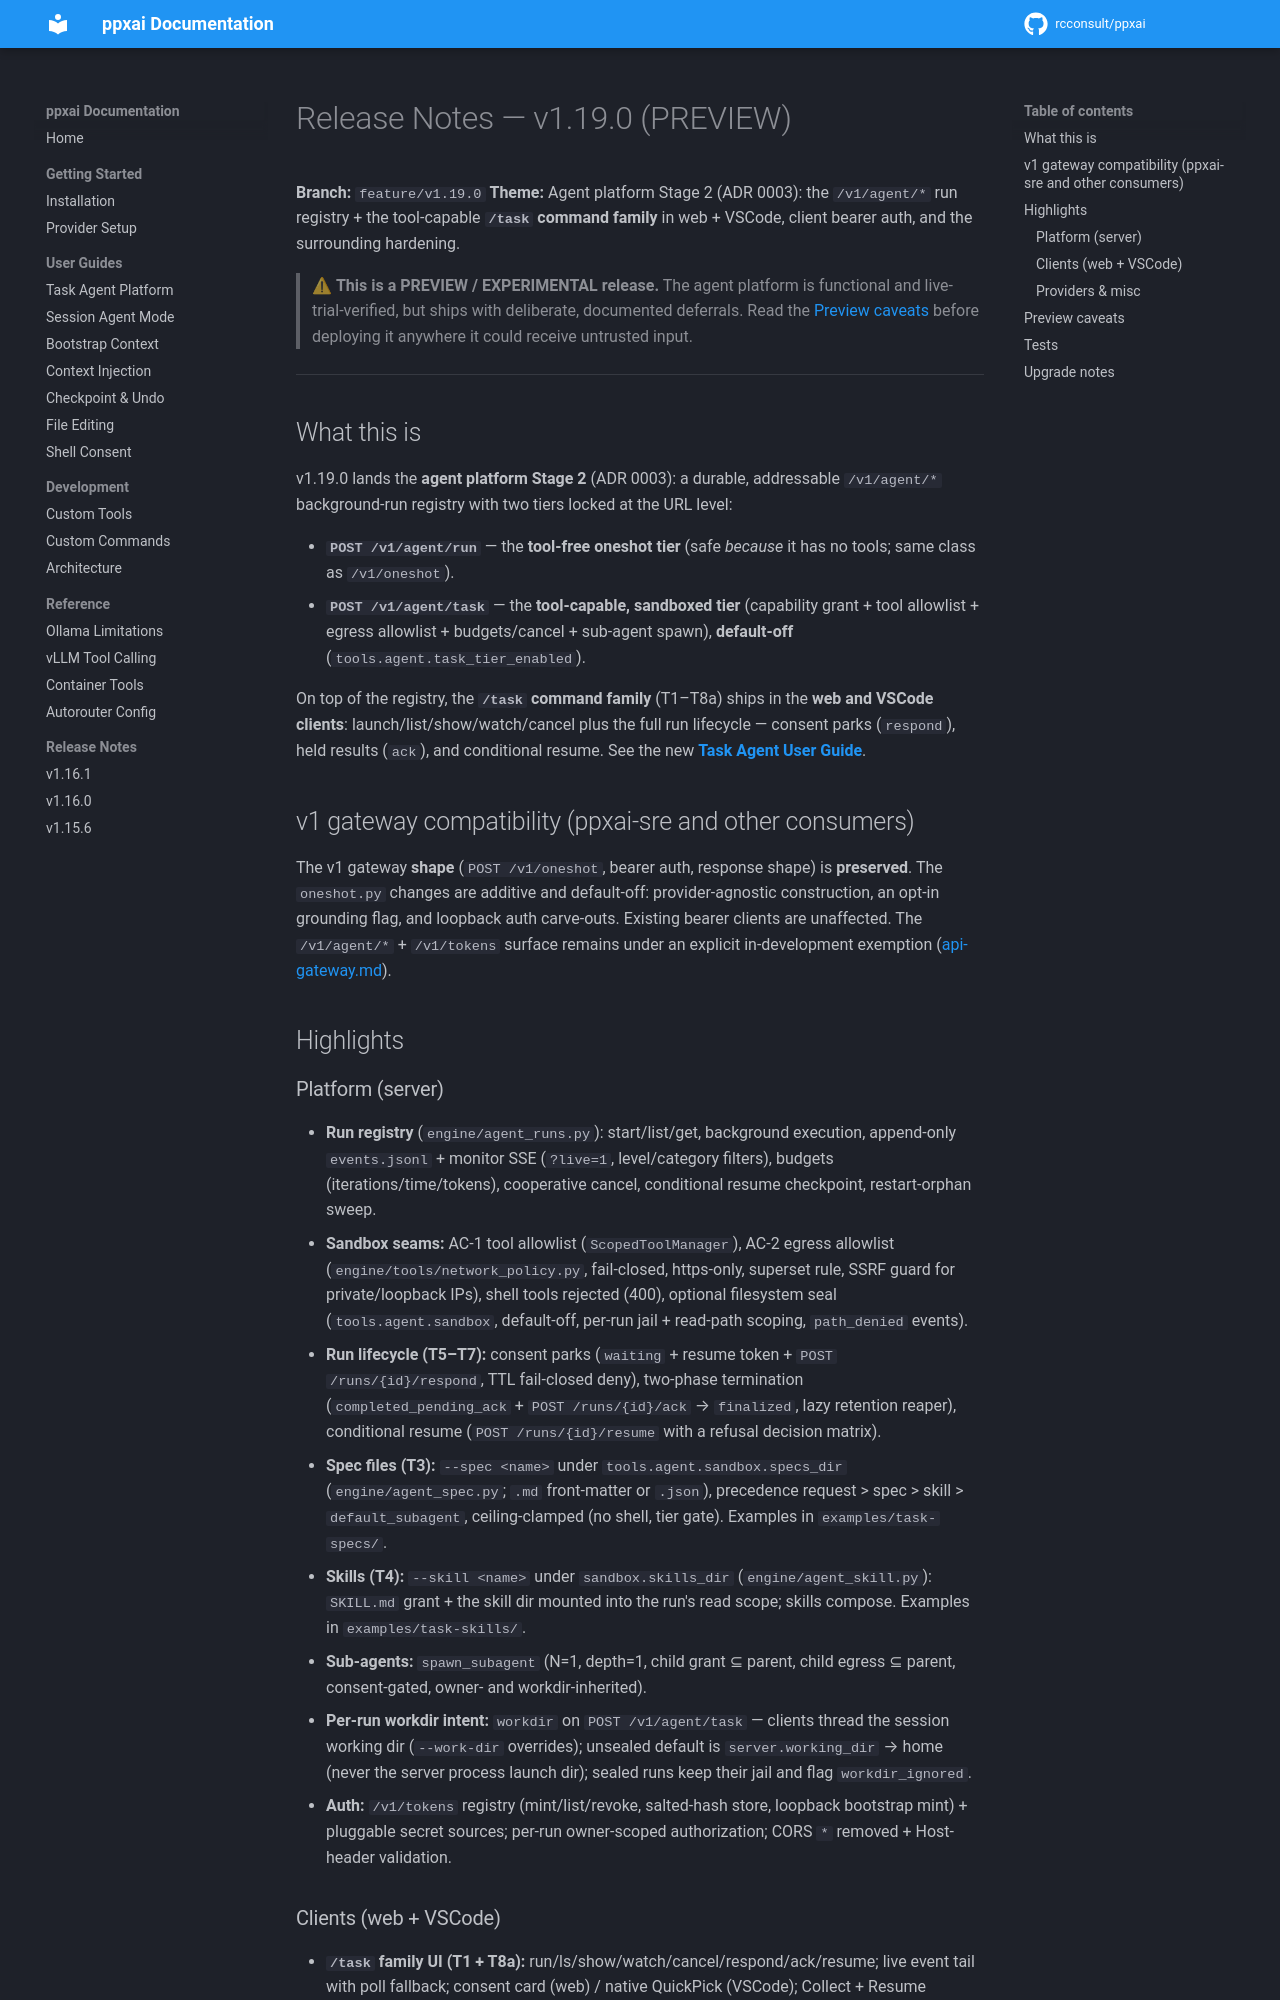

repository: rcconsult/ppxai · page: 1.19.1/release-notes-v1.19.0/index.html · generator: mkdocs

# Release Notes — v1.19.0 (PREVIEW)

**Branch:** `feature/v1.19.0`
**Theme:** Agent platform Stage 2 (ADR 0003): the `/v1/agent/*` run registry
+ the tool-capable **`/task` command family** in web + VSCode, client bearer
auth, and the surrounding hardening.

> ⚠ **This is a PREVIEW / EXPERIMENTAL release.** The agent platform is
> functional and live-trial-verified, but ships with deliberate, documented
> deferrals. Read the [Preview caveats](#preview-caveats) before deploying it
> anywhere it could receive untrusted input.

---

## What this is

v1.19.0 lands the **agent platform Stage 2** (ADR 0003): a durable, addressable
`/v1/agent/*` background-run registry with two tiers locked at the URL level:

- **`POST /v1/agent/run`** — the **tool-free oneshot tier** (safe *because* it
  has no tools; same class as `/v1/oneshot`).
- **`POST /v1/agent/task`** — the **tool-capable, sandboxed tier** (capability
  grant + tool allowlist + egress allowlist + budgets/cancel + sub-agent spawn),
  **default-off** (`tools.agent.task_tier_enabled`).

On top of the registry, the **`/task` command family** (T1–T8a) ships in the
**web and VSCode clients**: launch/list/show/watch/cancel plus the full run
lifecycle — consent parks (`respond`), held results (`ack`), and conditional
resume. See the new **[Task Agent User Guide](task-agent-guide.md)**.

## v1 gateway compatibility (ppxai-sre and other consumers)

The v1 gateway **shape** (`POST /v1/oneshot`, bearer auth, response shape) is
**preserved**. The `oneshot.py` changes are additive and default-off:
provider-agnostic construction, an opt-in grounding flag, and loopback
auth carve-outs. Existing bearer clients are unaffected. The `/v1/agent/*` +
`/v1/tokens` surface remains under an explicit in-development exemption
([api-gateway.md](api-gateway.md)).

## Highlights

### Platform (server)
- **Run registry** (`engine/agent_runs.py`): start/list/get, background
  execution, append-only `events.jsonl` + monitor SSE (`?live=1`, level/category
  filters), budgets (iterations/time/tokens), cooperative cancel, conditional
  resume checkpoint, restart-orphan sweep.
- **Sandbox seams:** AC-1 tool allowlist (`ScopedToolManager`), AC-2 egress
  allowlist (`engine/tools/network_policy.py`, fail-closed, https-only, superset
  rule, SSRF guard for private/loopback IPs), shell tools rejected (400),
  optional filesystem seal (`tools.agent.sandbox`, default-off, per-run jail +
  read-path scoping, `path_denied` events).
- **Run lifecycle (T5–T7):** consent parks (`waiting` + resume token +
  `POST /runs/{id}/respond`, TTL fail-closed deny), two-phase termination
  (`completed_pending_ack` + `POST /runs/{id}/ack` → `finalized`, lazy
  retention reaper), conditional resume (`POST /runs/{id}/resume` with a
  refusal decision matrix).
- **Spec files (T3):** `--spec <name>` under `tools.agent.sandbox.specs_dir`
  (`engine/agent_spec.py`; `.md` front-matter or `.json`), precedence
  request > spec > skill > `default_subagent`, ceiling-clamped (no shell,
  tier gate). Examples in `examples/task-specs/`.
- **Skills (T4):** `--skill <name>` under `sandbox.skills_dir`
  (`engine/agent_skill.py`): `SKILL.md` grant + the skill dir mounted into the
  run's read scope; skills compose. Examples in `examples/task-skills/`.
- **Sub-agents:** `spawn_subagent` (N=1, depth=1, child grant ⊆ parent, child
  egress ⊆ parent, consent-gated, owner- and workdir-inherited).
- **Per-run workdir intent:** `workdir` on `POST /v1/agent/task` — clients
  thread the session working dir (`--work-dir` overrides); unsealed default is
  `server.working_dir` → home (never the server process launch dir); sealed
  runs keep their jail and flag `workdir_ignored`.
- **Auth:** `/v1/tokens` registry (mint/list/revoke, salted-hash store,
  loopback bootstrap mint) + pluggable secret sources; per-run owner-scoped
  authorization; CORS `*` removed + Host-header validation.
